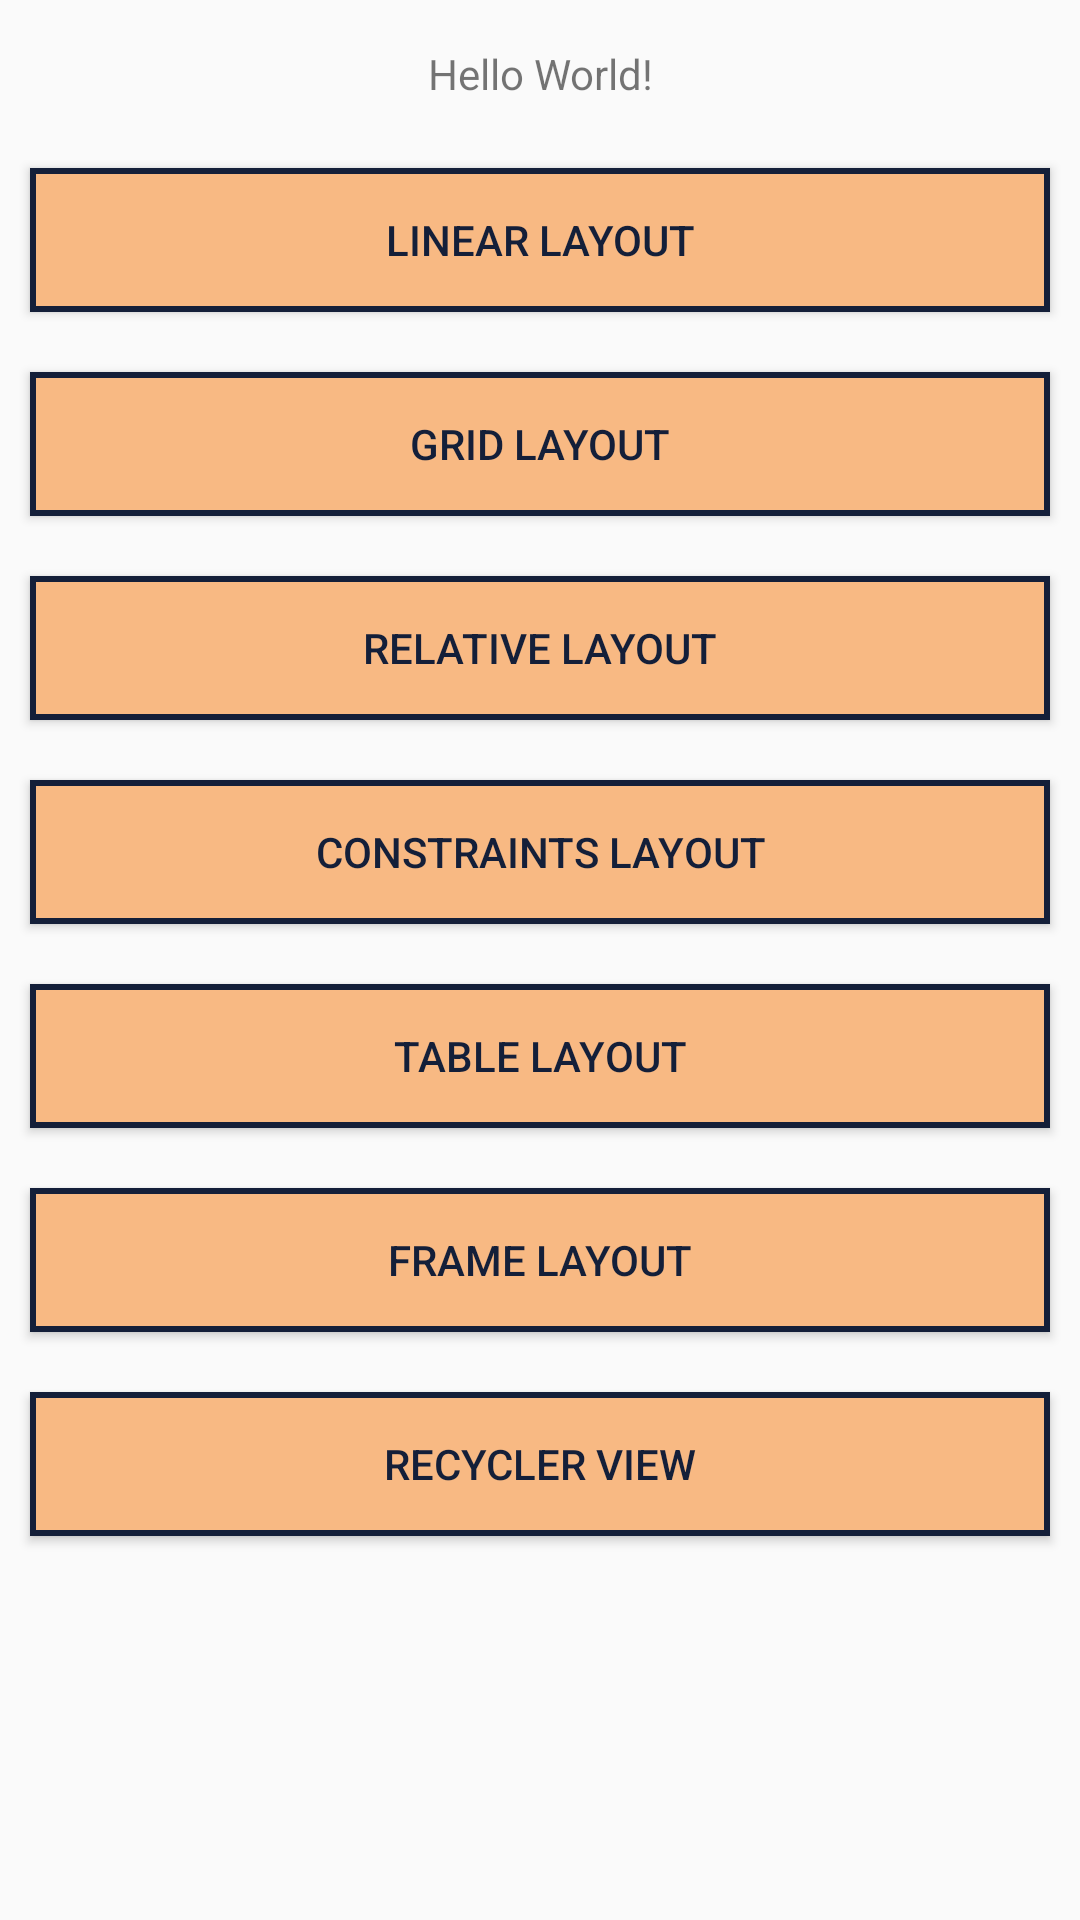

This screen was rendered from an Android layout file. Write that file and the resources it references.
<!-- AndroidManifest.xml: application theme AppTheme -->
<!-- res/layout/activity_main.xml -->
<?xml version="1.0" encoding="utf-8"?>
<LinearLayout
    xmlns:android="http://schemas.android.com/apk/res/android"
    android:layout_width="match_parent"
    android:layout_height="match_parent"
    android:orientation="vertical">

    <TextView
        android:layout_width="match_parent"
        android:layout_height="wrap_content"
        android:text="Hello World!"
        android:gravity="center"
        android:layout_marginTop="15dp"
        android:layout_marginBottom="12dp"/>

    <Button
        android:id="@+id/btn1"
        android:layout_width="match_parent"
        android:layout_height="wrap_content"
        android:text="Linear Layout"
        style="@style/btnStyle"
        android:background="@drawable/btnbackground"/>
    <Button
        android:id="@+id/btn2"
        android:layout_width="match_parent"
        android:layout_height="wrap_content"
        android:text="Grid Layout"
        style="@style/btnStyle"
        android:background="@drawable/btnbackground"/>
    <Button
        android:id="@+id/btn3"
        android:layout_width="match_parent"
        android:layout_height="wrap_content"
        android:text="Relative Layout"
        style="@style/btnStyle"
        android:background="@drawable/btnbackground"/>

    <Button
        android:id="@+id/btn4"
        android:layout_width="match_parent"
        android:layout_height="wrap_content"
        android:text="Constraints Layout"
        style="@style/btnStyle"
        android:background="@drawable/btnbackground"/>
    <Button
        android:id="@+id/btn5"
        android:layout_width="match_parent"
        android:layout_height="wrap_content"
        android:text="Table Layout"
        style="@style/btnStyle"
        android:background="@drawable/btnbackground"/>
    <Button
        android:id="@+id/btn6"
        android:layout_width="match_parent"
        android:layout_height="wrap_content"
        android:text="Frame Layout"
        style="@style/btnStyle"
        android:background="@drawable/btnbackground"/>

    <Button
        android:id="@+id/btnRV"
        android:layout_width="match_parent"
        android:layout_height="wrap_content"
        android:text="Recycler View"
        style="@style/btnStyle"
        android:background="@drawable/btnbackground"/>



</LinearLayout>
<!-- resources referenced by this layout -->
<resources>
  <!-- drawable btnbackground (drawable) -->
  <?xml version="1.0" encoding="utf-8"?>
  <shape android:shape="rectangle"
      xmlns:android="http://schemas.android.com/apk/res/android">
      <solid android:color="#f8b983"/>
      <stroke android:width="2dp"
          android:color="#141f39"/>
  </shape>
  <style name="btnStyle">
          <item name="android:layout_margin">10dp</item>
          <item name="android:textColor">#141f39</item>
      </style>
  <style name="AppTheme" parent="Theme.AppCompat.Light.DarkActionBar">
          
          <item name="colorPrimary">@color/colorPrimary</item>
          <item name="colorPrimaryDark">@color/colorPrimaryDark</item>
          <item name="colorAccent">@color/colorAccent</item>
      </style>
  <!-- not gathered from this repository: default colours our renderer supplied (Android Studio template values) -->
  <color name="colorPrimary">#FF6200EE</color>
  <color name="colorPrimaryDark">#FF3700B3</color>
  <color name="colorAccent">#FF03DAC5</color>
</resources>
